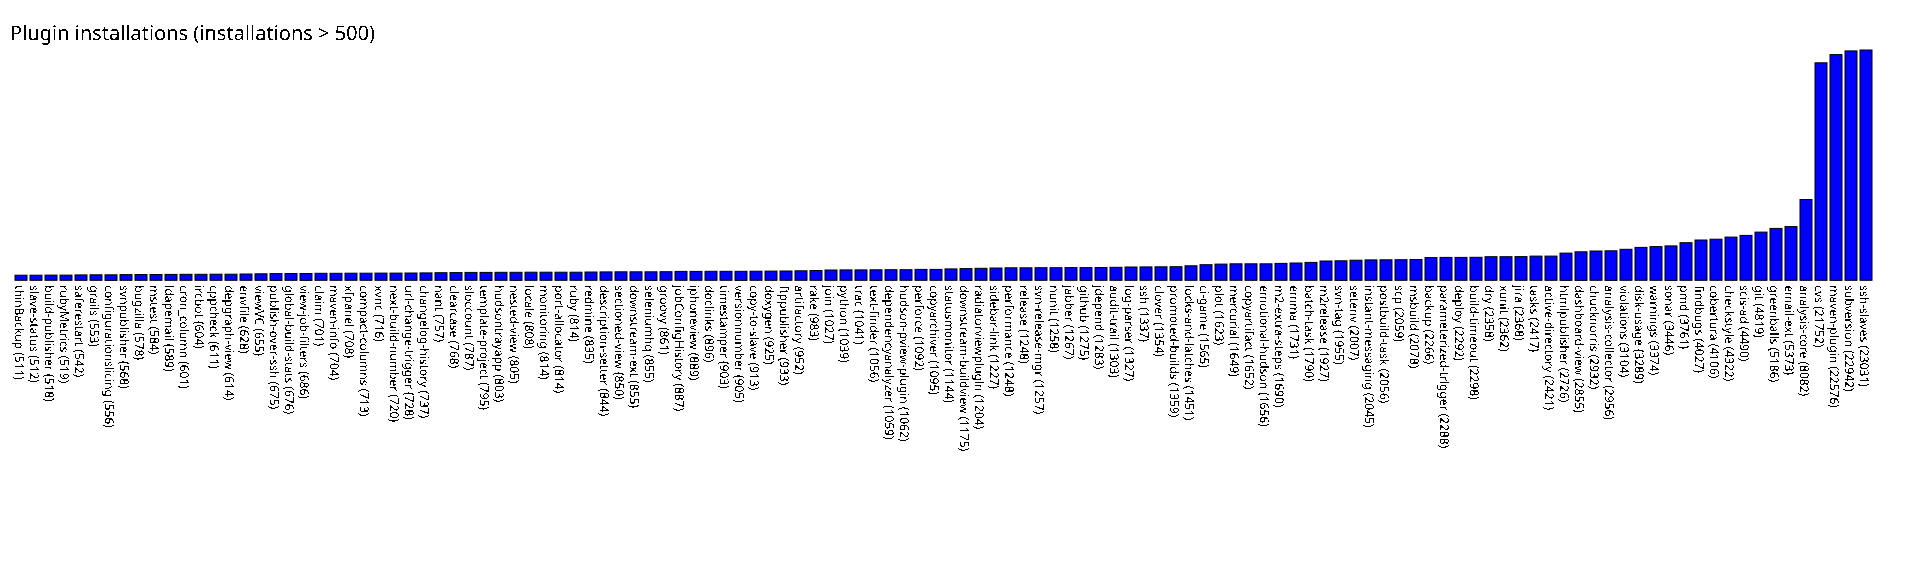

The data file committed next to this chart (first rows):
thinBackup, 511
slave-status, 512
build-publisher, 518
rubyMetrics, 519
saferestart, 542
grails, 553
configurationslicing, 556
svnpublisher, 568
bugzilla, 578
mstest, 584
ldapemail, 589
cron_column, 601
ircbot, 604
cppcheck, 611
depgraph-view, 614
envfile, 628
viewVC, 655
publish-over-ssh, 675
global-build-stats, 676
view-job-filters, 686
claim, 701
maven-info, 704
xfpanel, 708
compact-columns, 713
xvnc, 716
next-build-number, 720
url-change-trigger, 728
changelog-history, 737
nant, 757
clearcase, 768
sloccount, 787
template-project, 795
hudsontrayapp, 803
nested-view, 805
locale, 808
monitoring, 814
port-allocator, 814
ruby, 814
redmine, 835
description-setter, 844
sectioned-view, 850
downstream-ext, 855
seleniumhq, 855
groovy, 861
jobConfigHistory, 887
iphoneview, 889
doclinks, 896
timestamper, 903
versionnumber, 905
copy-to-slave, 913
doxygen, 925
ftppublisher, 933
artifactory, 952
rake, 983
join, 1027
python, 1039
trac, 1041
text-finder, 1056
dependencyanalyzer, 1059
hudson-pview-plugin, 1062
perforce, 1092
... 63 more rows
